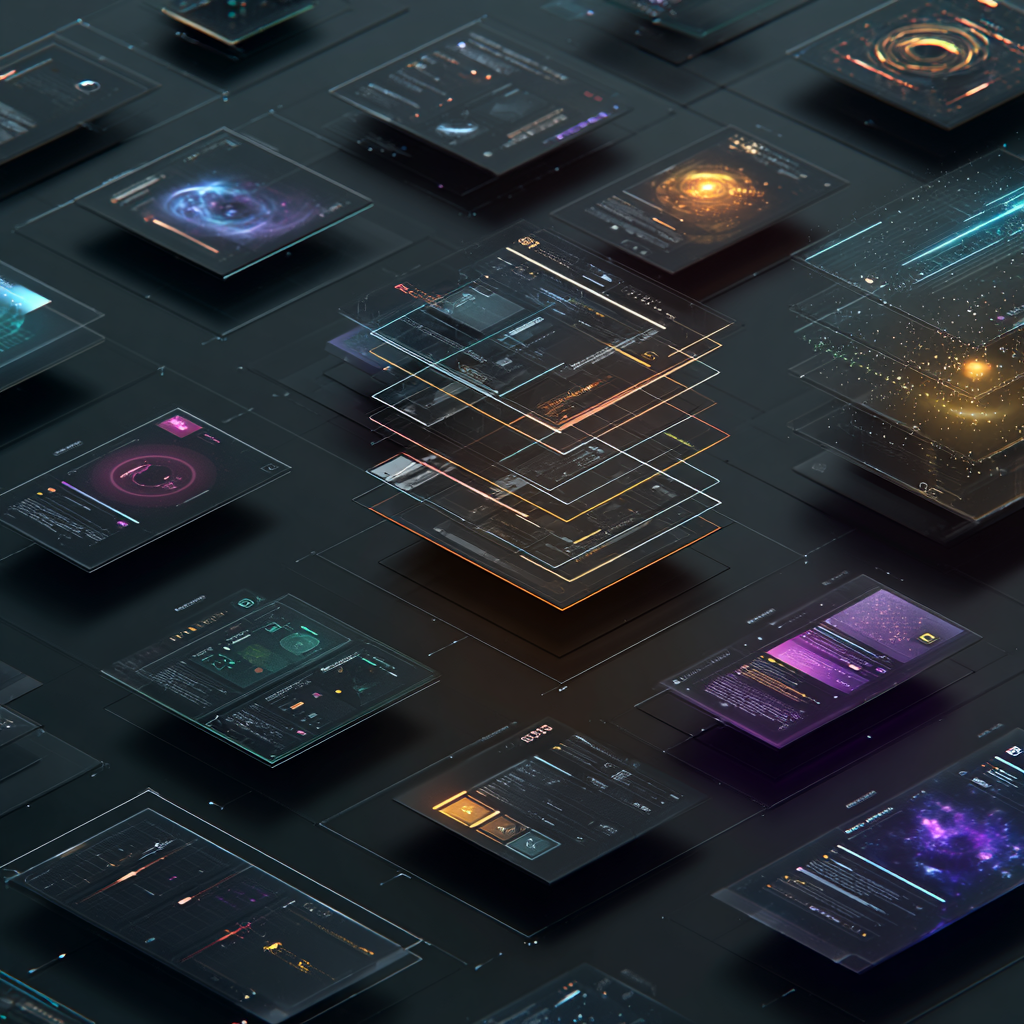
Generation parameters embedded in this image by Midjourney (PNG 'Description' text chunk):
Abstract modular UI components dynamically assembling mid-air cinematic lighting, dramatic shadows, semi-isometric perspective teal, charcoal, and deep violet color palette with orange accent glows no text, no icons, no branding evokes motion, clarity, and system intelligence high contrast, layered depth, futuristic interface fragments floating above a soft grid with a dark, menacing background --v 7 Job ID: 1f4d39cb-7a24-4054-894a-cea2be8b8bc6